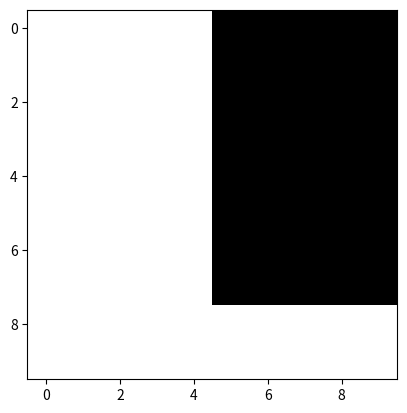

Python code for this plot:
import numpy as np
import matplotlib.pyplot as plt

img = np.ones((10,10,3))

img[0:8,5:] = 0
plt.imshow(img)
plt.show()